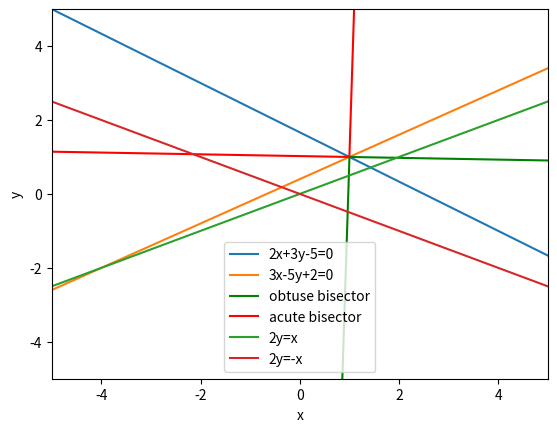

Python code for this plot:
# -*- coding: utf-8 -*-
"""Assignment3.ipynb
Automatically generated by Colaboratory.
Original file is located at
    https://colab.research.google.com/<link-removed>
"""

import matplotlib.pyplot as plt
import numpy as np
import math

x = np.linspace(-5,5,10000)
#Original lines
y_1 = (-2/3)*x+5/3 #straight line1
y_2 = 0.6*x+0.4 #straighe line2
plt.plot(x, y_1, label='2x+3y-5=0')
plt.plot(x, y_2, label='3x-5y+2=0')
#For affine transform
y_3=-np.sqrt(442)*np.sqrt(x**2-2*x+1)+21*x-20
y_4=np.sqrt(442)*np.sqrt(x**2-2*x+1)+21*x-20
plt.plot(x, y_3,color='green', label='obtuse bisector')
plt.plot(x, y_4,color='red', label='acute bisector')
plt.xlabel('x')
plt.ylabel('y')
plt.legend(loc='best')
plt.xlim([-5,5])
plt.ylim([-5,5])
plt.grid()
plt.show()

#Modified pair of straight lines passing through origin
y_5 =0.5*x
y_6 =-0.5*x
plt.plot(x, y_5, label='2y=x')
plt.plot(x, y_6, label='2y=-x')
plt.xlabel('x')
plt.ylabel('y')
plt.legend(loc='best')
plt.grid()
plt.show()
